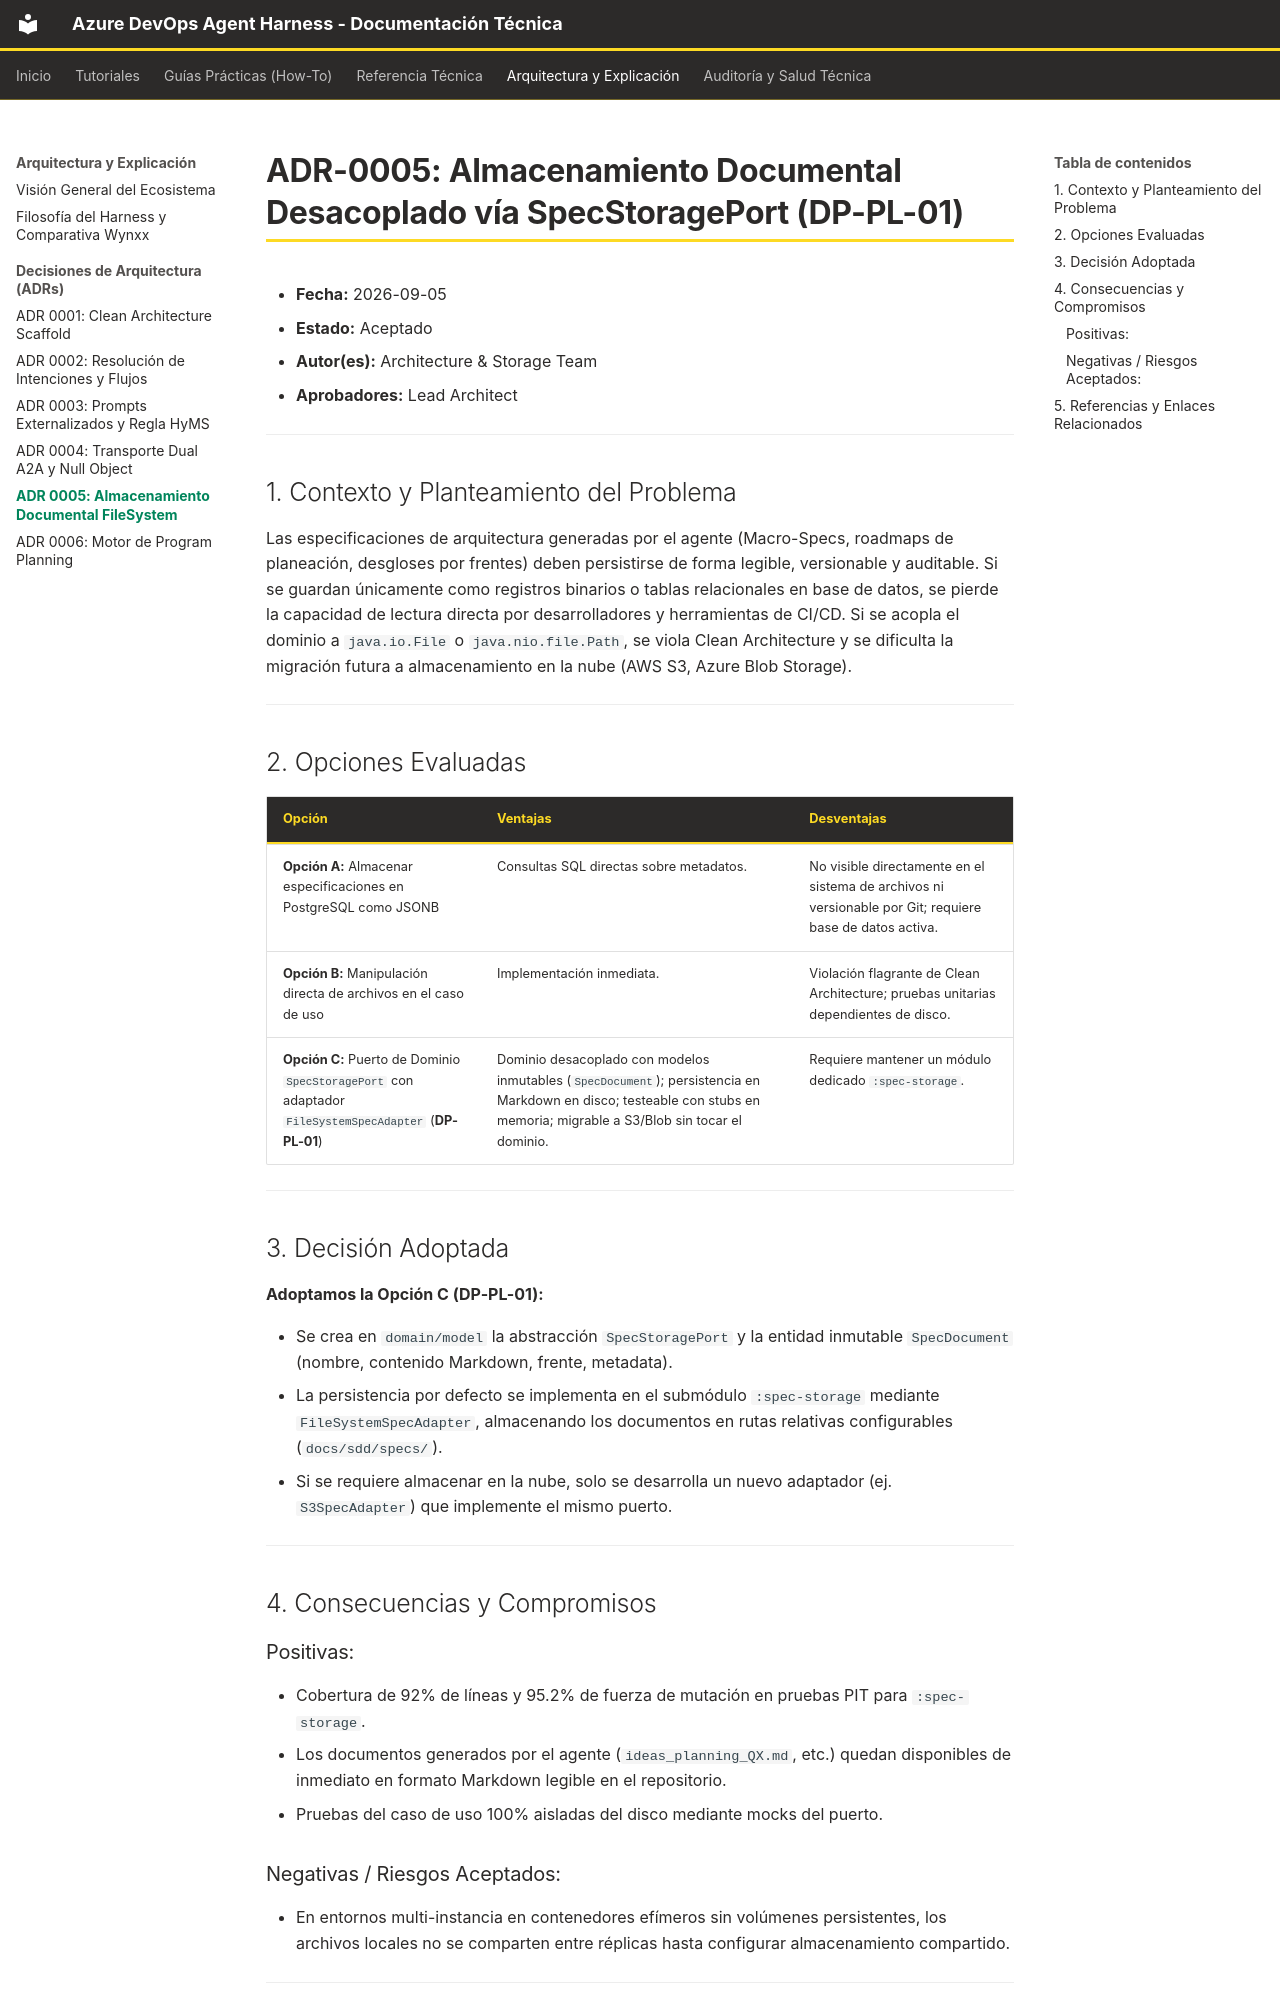

repository: kenyodarz/AzureDevOps-Planix · page: adr/0005-spec-storage-filesystem-port/index.html · generator: mkdocs

# ADR-0005: Almacenamiento Documental Desacoplado vía SpecStoragePort (DP-PL-01)

* **Fecha:** 2026-09-05
* **Estado:** Aceptado
* **Autor(es):** Architecture & Storage Team
* **Aprobadores:** Lead Architect

---

## 1. Contexto y Planteamiento del Problema

Las especificaciones de arquitectura generadas por el agente (Macro-Specs, roadmaps de planeación,
desgloses por frentes) deben persistirse de forma legible, versionable y auditable. Si se guardan
únicamente como registros binarios o tablas relacionales en base de datos, se pierde la capacidad de
lectura directa por desarrolladores y herramientas de CI/CD. Si se acopla el dominio a
`java.io.File` o `java.nio.file.Path`, se viola Clean Architecture y se dificulta la migración
futura a almacenamiento en la nube (AWS S3, Azure Blob Storage).

---

## 2. Opciones Evaluadas

| Opción                                                                                                 | Ventajas                                                                                                                                                                 | Desventajas                                                                                              |
|--------------------------------------------------------------------------------------------------------|--------------------------------------------------------------------------------------------------------------------------------------------------------------------------|----------------------------------------------------------------------------------------------------------|
| **Opción A:** Almacenar especificaciones en PostgreSQL como JSONB                                      | Consultas SQL directas sobre metadatos.                                                                                                                                  | No visible directamente en el sistema de archivos ni versionable por Git; requiere base de datos activa. |
| **Opción B:** Manipulación directa de archivos en el caso de uso                                       | Implementación inmediata.                                                                                                                                                | Violación flagrante de Clean Architecture; pruebas unitarias dependientes de disco.                      |
| **Opción C:** Puerto de Dominio `SpecStoragePort` con adaptador `FileSystemSpecAdapter` (**DP-PL-01**) | Dominio desacoplado con modelos inmutables (`SpecDocument`); persistencia en Markdown en disco; testeable con stubs en memoria; migrable a S3/Blob sin tocar el dominio. | Requiere mantener un módulo dedicado `:spec-storage`.                                                    |

---

## 3. Decisión Adoptada

**Adoptamos la Opción C (DP-PL-01):**

* Se crea en `domain/model` la abstracción `SpecStoragePort` y la entidad inmutable `SpecDocument`
  (nombre, contenido Markdown, frente, metadata).
* La persistencia por defecto se implementa en el submódulo `:spec-storage` mediante
  `FileSystemSpecAdapter`, almacenando los documentos en rutas relativas configurables
  (`docs/sdd/specs/`).
* Si se requiere almacenar en la nube, solo se desarrolla un nuevo adaptador (ej. `S3SpecAdapter`)
  que implemente el mismo puerto.

---

## 4. Consecuencias y Compromisos

### Positivas:

* Cobertura de 92% de líneas y 95.2% de fuerza de mutación en pruebas PIT para `:spec-storage`.
* Los documentos generados por el agente (`ideas_planning_QX.md`, etc.) quedan disponibles de
  inmediato en formato Markdown legible en el repositorio.
* Pruebas del caso de uso 100% aisladas del disco mediante mocks del puerto.
